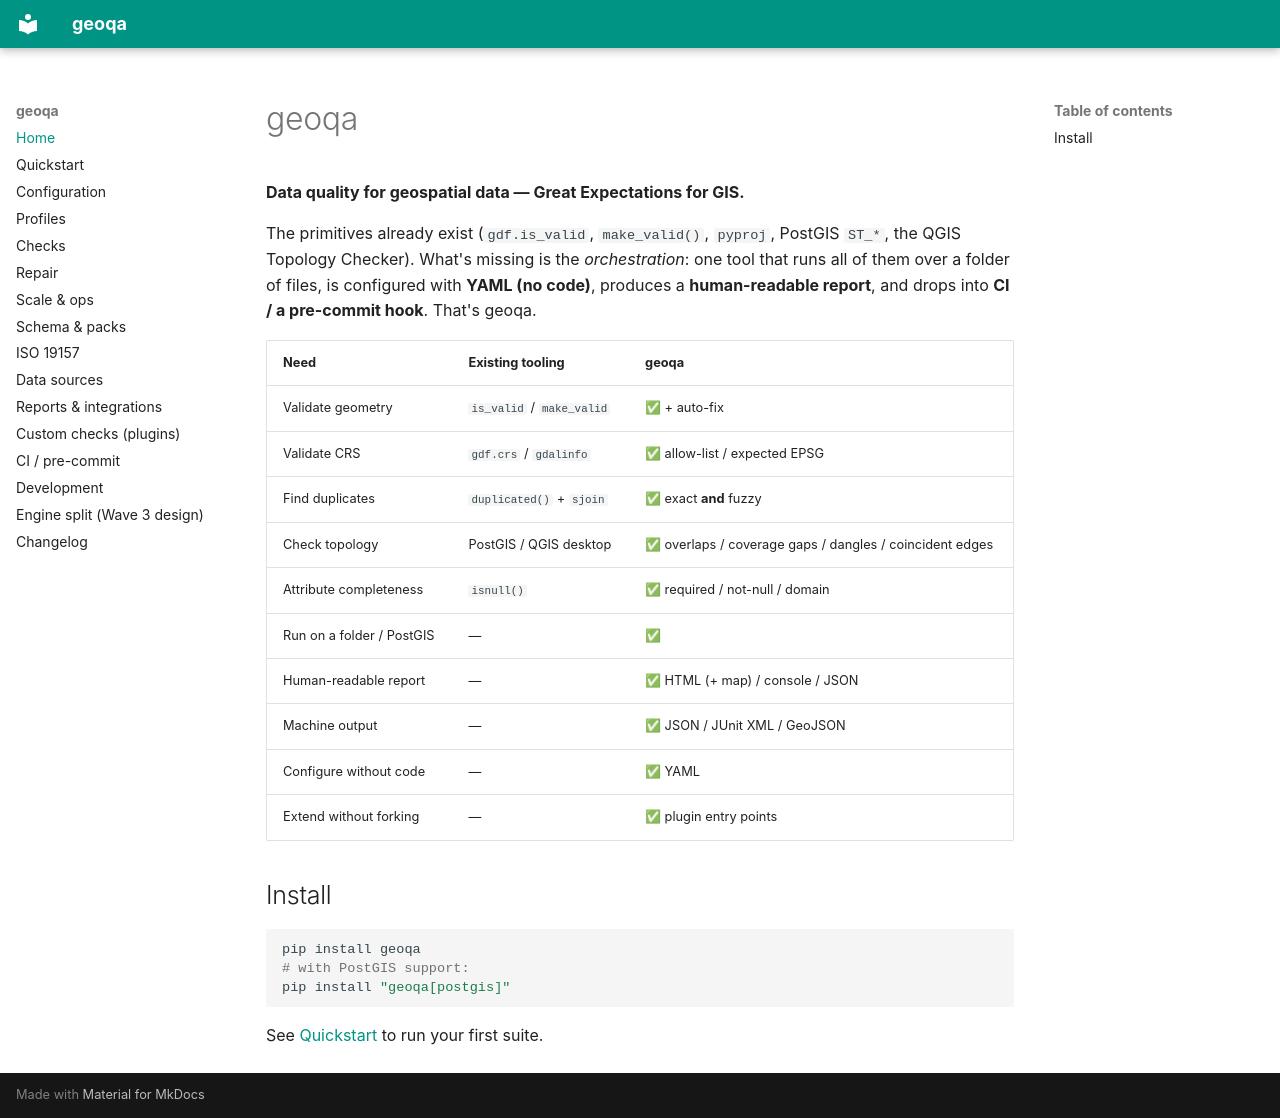

repository: sergiuandrian/geoquality · page: index.html · generator: mkdocs

# geoqa

**Data quality for geospatial data — Great Expectations for GIS.**

The primitives already exist (`gdf.is_valid`, `make_valid()`, `pyproj`, PostGIS
`ST_*`, the QGIS Topology Checker). What's missing is the *orchestration*: one
tool that runs all of them over a folder of files, is configured with **YAML
(no code)**, produces a **human-readable report**, and drops into **CI / a
pre-commit hook**. That's geoqa.

| Need | Existing tooling | geoqa |
|---|---|---|
| Validate geometry | `is_valid` / `make_valid` | ✅ + auto-fix |
| Validate CRS | `gdf.crs` / `gdalinfo` | ✅ allow-list / expected EPSG |
| Find duplicates | `duplicated()` + `sjoin` | ✅ exact **and** fuzzy |
| Check topology | PostGIS / QGIS desktop | ✅ overlaps / coverage gaps / dangles / coincident edges |
| Attribute completeness | `isnull()` | ✅ required / not-null / domain |
| Run on a folder / PostGIS | — | ✅ |
| Human-readable report | — | ✅ HTML (+ map) / console / JSON |
| Machine output | — | ✅ JSON / JUnit XML / GeoJSON |
| Configure without code | — | ✅ YAML |
| Extend without forking | — | ✅ plugin entry points |

## Install

```bash
pip install geoqa
# with PostGIS support:
pip install "geoqa[postgis]"
```

See [Quickstart](quickstart.md) to run your first suite.
